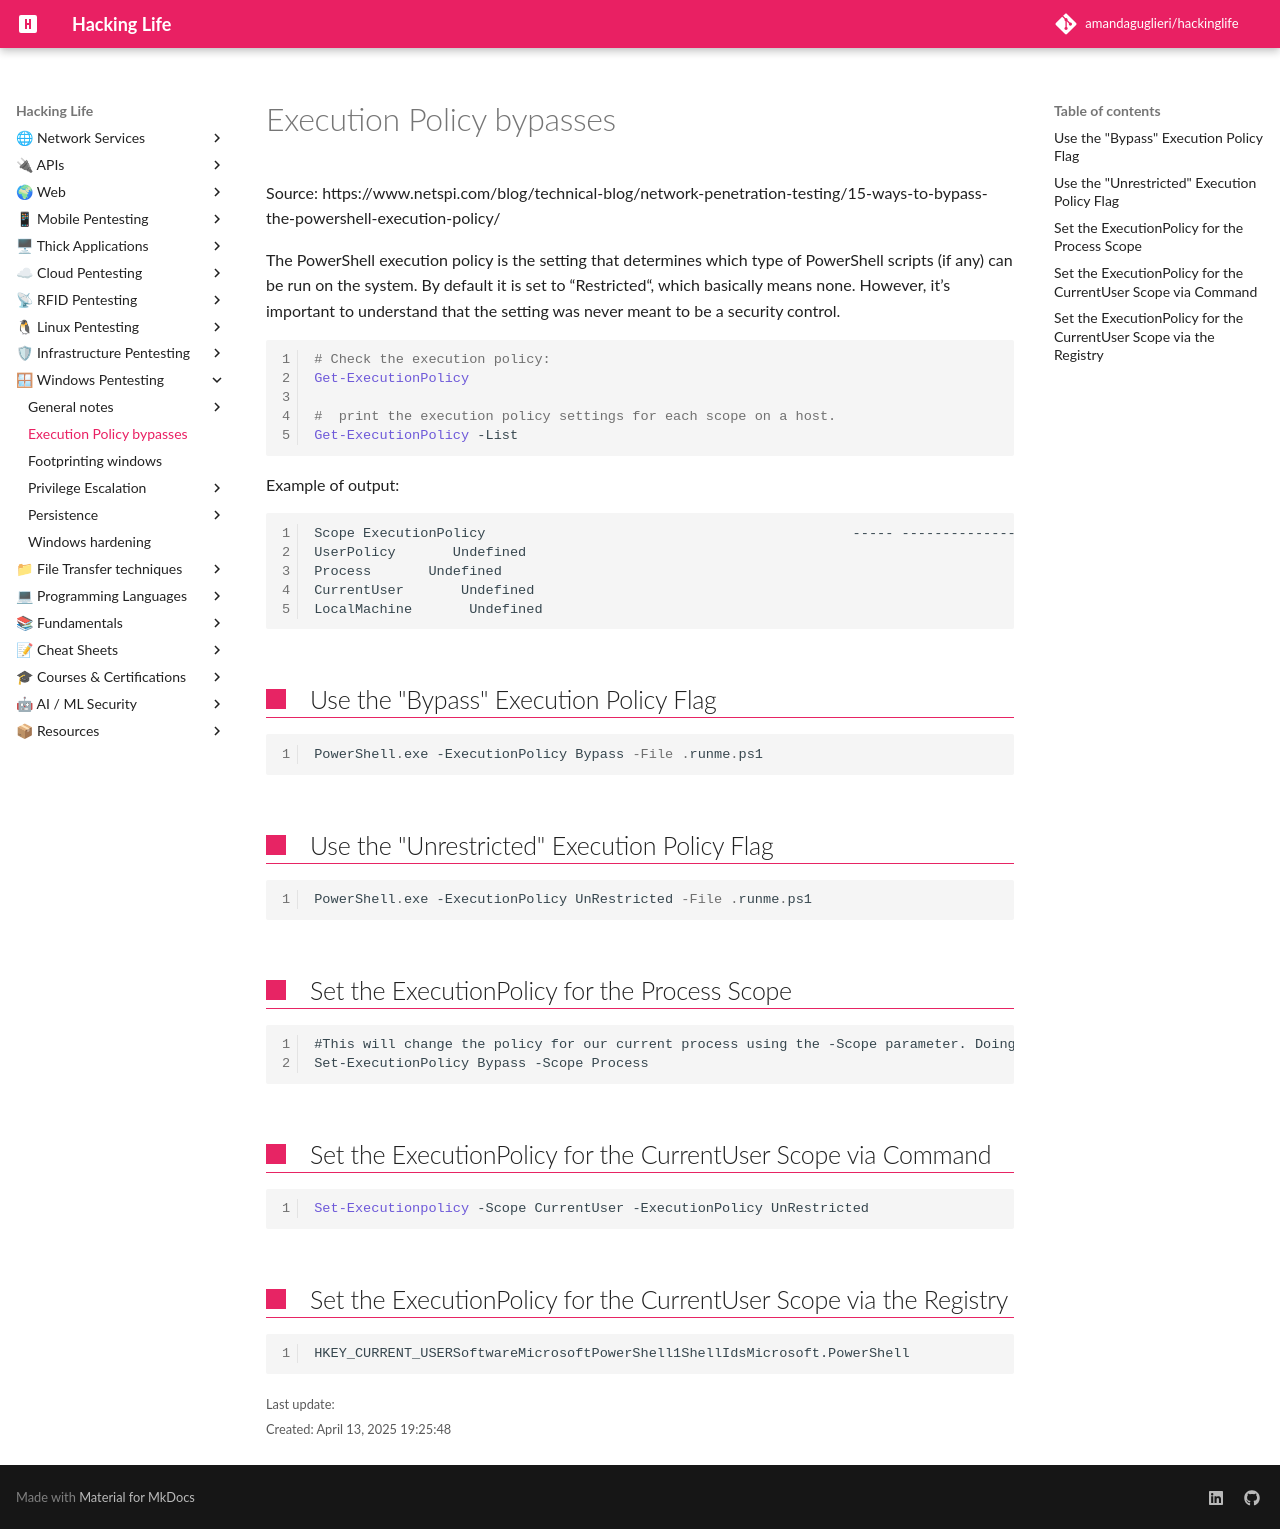

repository: amandaguglieri/hackinglife · page: execution-policy-bypasses/index.html · generator: mkdocs

---
title: Execution Policy bypasses
author: amandaguglieri
draft: false
TableOfContents: true
tags:
  - pentesting
  - windows
  - privilege
---
# Execution Policy bypasses

Source: https://www.netspi.com/blog/technical-blog/network-penetration-testing/15-ways-to-bypass-the-powershell-execution-policy/

The PowerShell execution policy is the setting that determines which type of PowerShell scripts (if any) can be run on the system. By default it is set to “Restricted“, which basically means none. However, it’s important to understand that the setting was never meant to be a security control.

```powershell

# Check the execution policy:
Get-ExecutionPolicy

#  print the execution policy settings for each scope on a host.
Get-ExecutionPolicy -List
```

Example of output:

```
Scope ExecutionPolicy                                             ----- ---------------                                             MachinePolicy    Unrestricted
UserPolicy       Undefined
Process       Undefined
CurrentUser       Undefined
LocalMachine       Undefined  
```

## Use the "Bypass" Execution Policy Flag

```powershell
PowerShell.exe -ExecutionPolicy Bypass -File .runme.ps1
```

## Use the "Unrestricted" Execution Policy Flag

```powershell
PowerShell.exe -ExecutionPolicy UnRestricted -File .runme.ps1
```


## Set the ExecutionPolicy for the Process Scope

```
#This will change the policy for our current process using the -Scope parameter. Doing so will revert the policy once we vacate the process or terminate it. This is ideal because we won't be making a permanent change to the victim host.
Set-ExecutionPolicy Bypass -Scope Process	
```


## Set the ExecutionPolicy for the CurrentUser Scope via Command

```powershell
Set-Executionpolicy -Scope CurrentUser -ExecutionPolicy UnRestricted
```


## Set the ExecutionPolicy for the CurrentUser Scope via the Registry

```
HKEY_CURRENT_USERSoftwareMicrosoftPowerShell1ShellIdsMicrosoft.PowerShell
```
